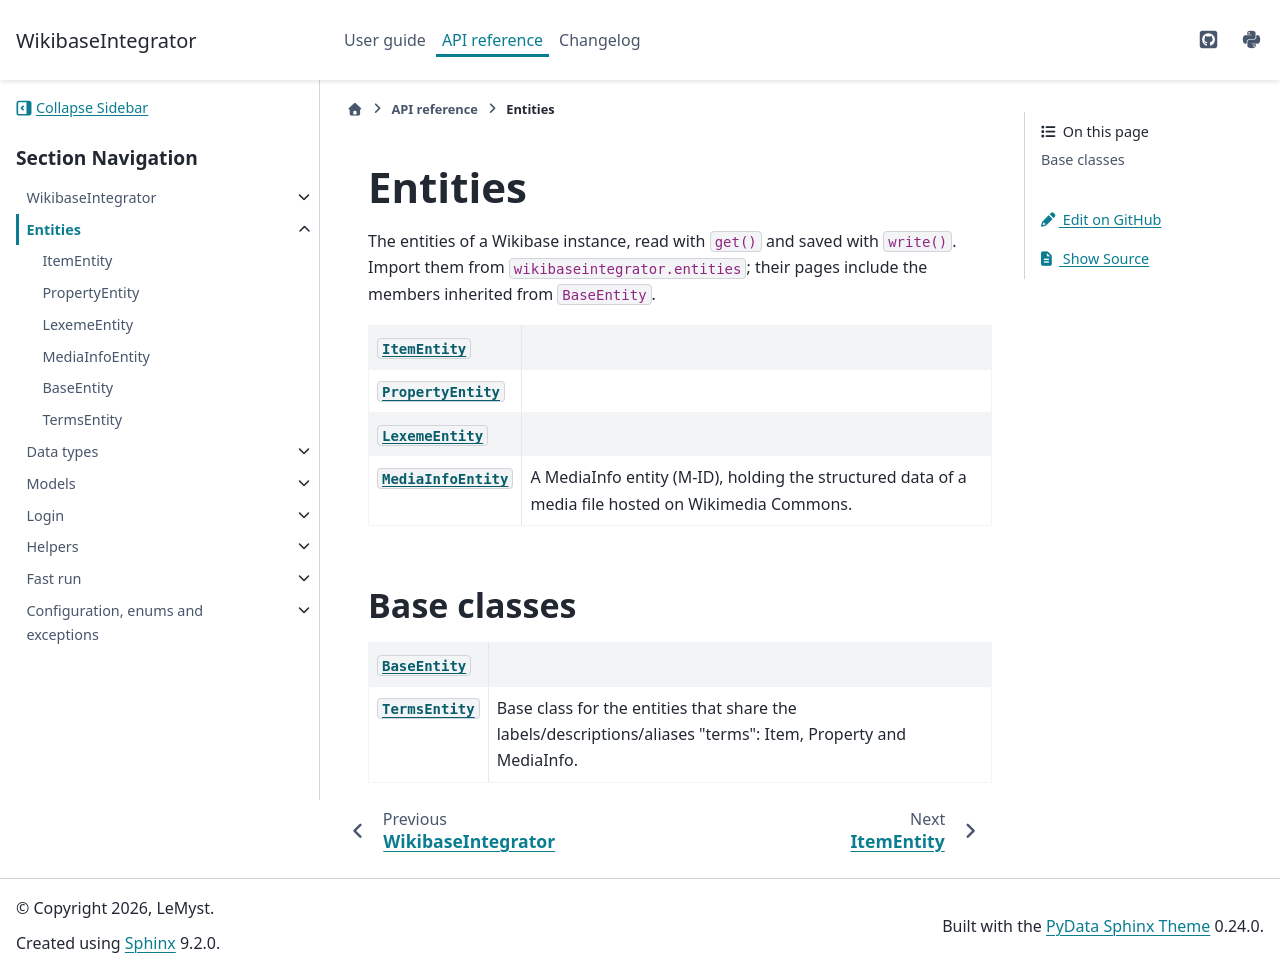

repository: LeMyst/WikibaseIntegrator · page: en/latest/api/entities.html · generator: sphinx

Entities
========

The entities of a Wikibase instance, read with ``get()`` and saved with ``write()``. Import them from ``wikibaseintegrator.entities``; their pages include the members inherited from ``BaseEntity``.

.. currentmodule:: wikibaseintegrator.entities

.. autosummary::
   :toctree: generated
   :nosignatures:
   :template: autosummary/class-inherited.rst

   ~item.ItemEntity
   ~property.PropertyEntity
   ~lexeme.LexemeEntity
   ~mediainfo.MediaInfoEntity

Base classes
------------

.. currentmodule:: wikibaseintegrator.entities

.. autosummary::
   :toctree: generated
   :nosignatures:
   :template: autosummary/class-inherited.rst

   ~baseentity.BaseEntity
   ~baseentity.TermsEntity
